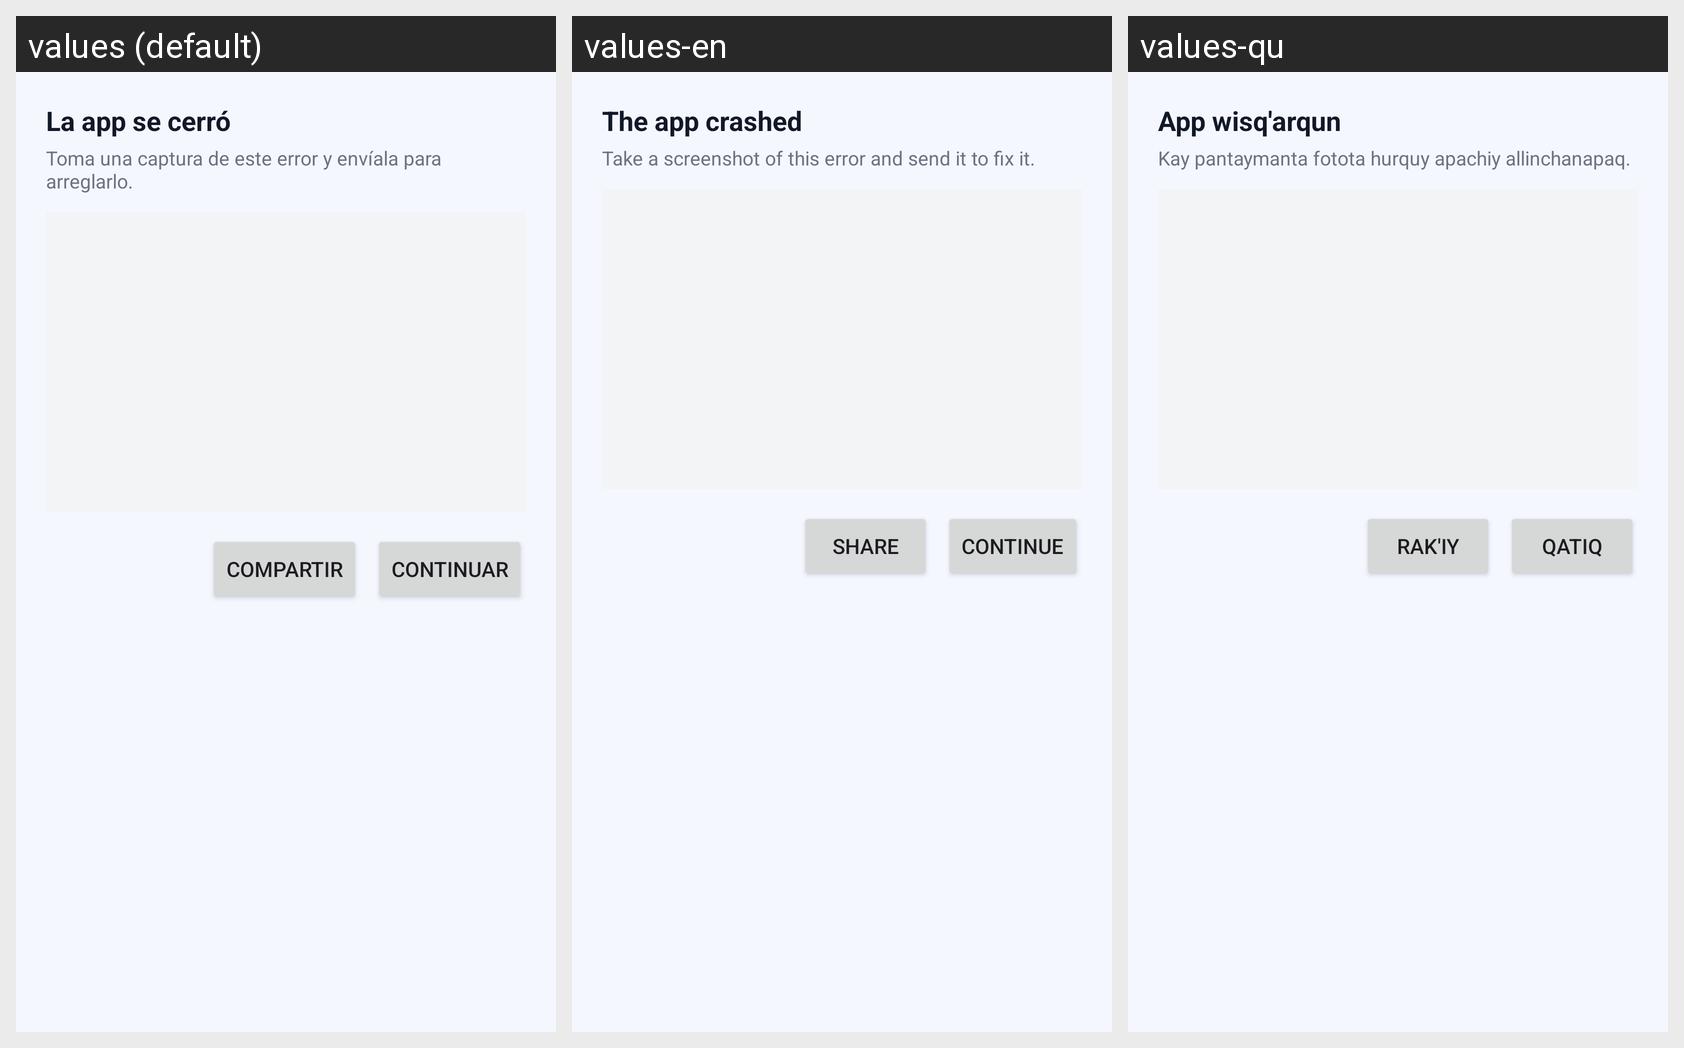

This grid shows one Android layout under several languages. Give, for every string resource on the screen, its name, the default text and each shown locale's text.
Android screen res/layout/dialog_crash.xml rendered under 3 locales, left to right: values (default), values-en, values-qu. Device: Nexus 5 (rendered at 1080×1920; each locale shown at half size, 540×960, under a caption strip naming it); theme Theme.ChambAYA.
Strings drawn on this screen, with the default value and each locale's value (text and hints the layout hard-codes, and strings that could not be matched under every locale, appear in the picture but are not listed):

dlg_crash_titulo
  values: La app se cerró
  values-en: The app crashed
  values-qu: App wisq'arqun

dlg_crash_sub
  values: Toma una captura de este error y envíala para arreglarlo.
  values-en: Take a screenshot of this error and send it to fix it.
  values-qu: Kay pantaymanta fotota hurquy apachiy allinchanapaq.

dlg_crash_compartir
  values: Compartir
  values-en: Share
  values-qu: Rak'iy

comun_continuar
  values: Continuar
  values-en: Continue
  values-qu: Qatiq
